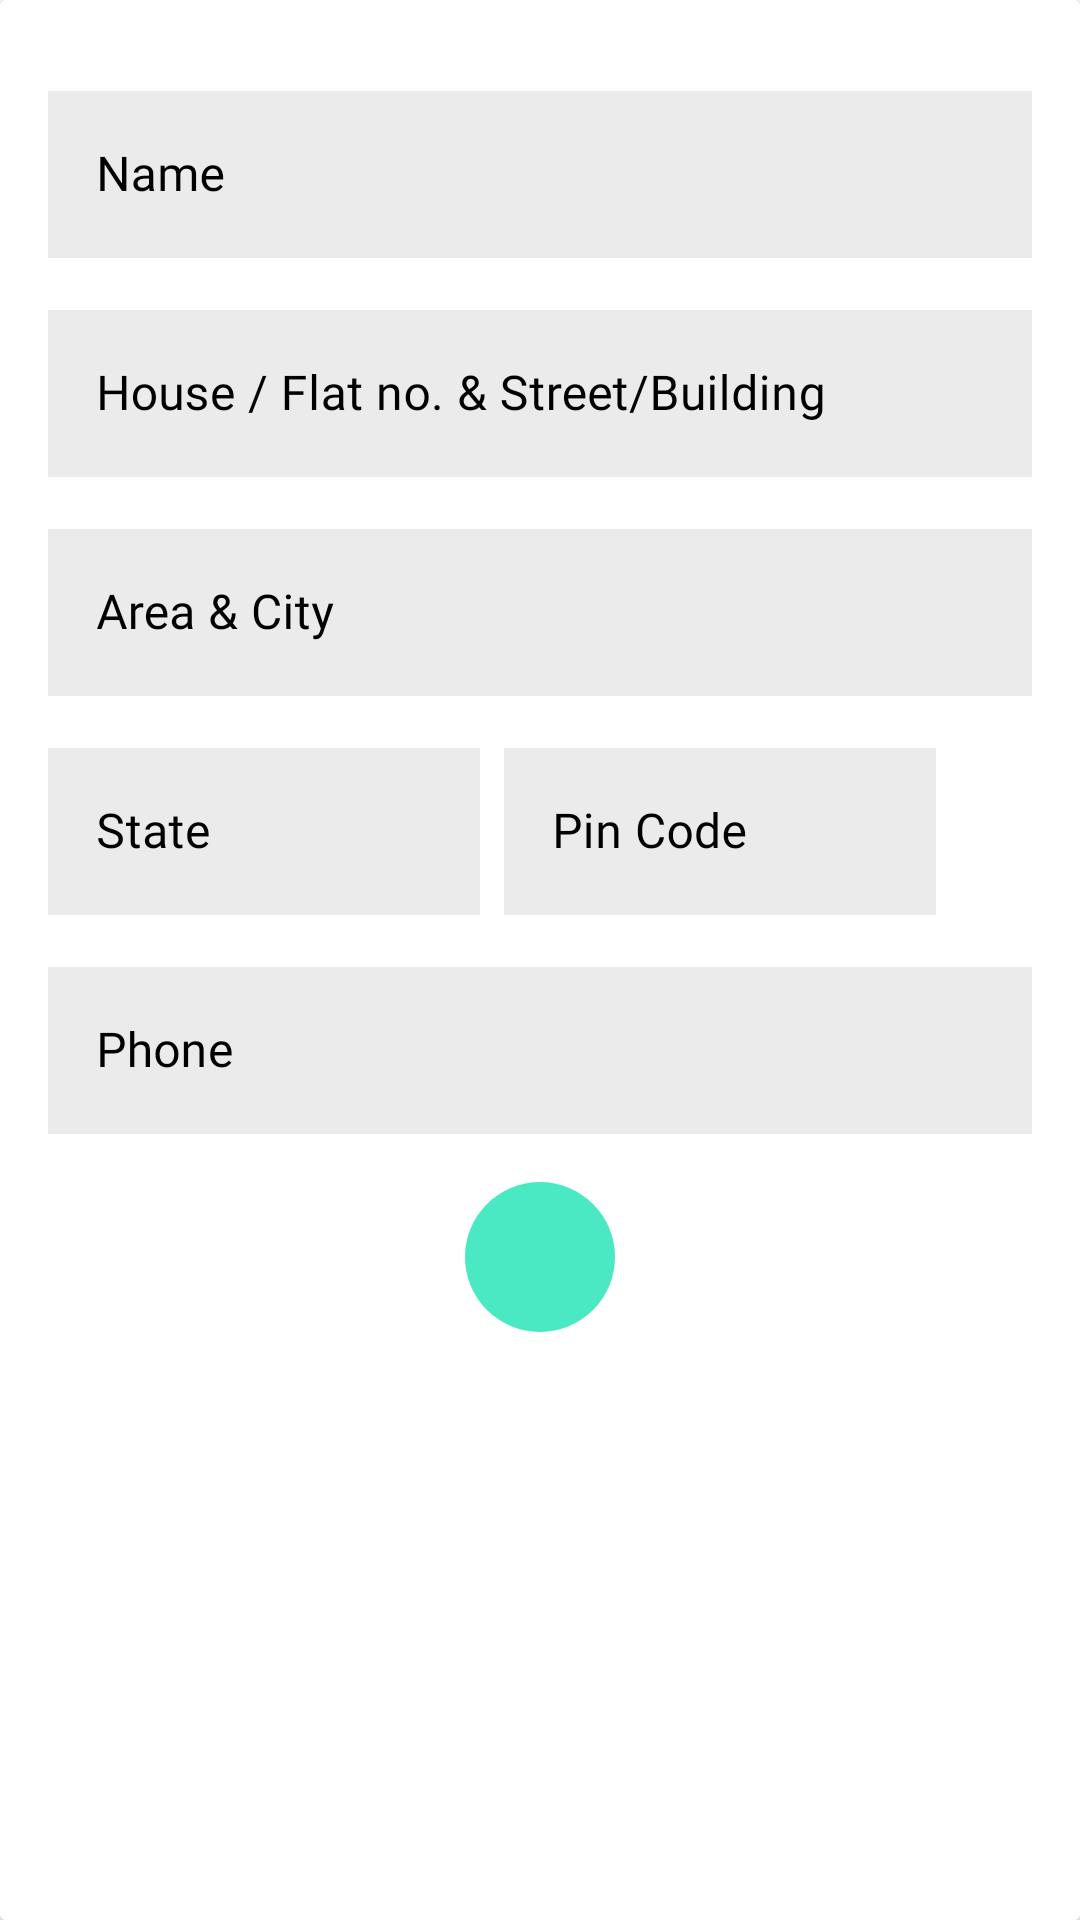

Here is an Android app screen rendered from its layout file. Give the layout XML and the strings, colors and styles it references.
<!-- AndroidManifest.xml: application theme Theme.VeggiesDemo -->
<!-- res/layout/dialog_add_details.xml -->
<?xml version="1.0" encoding="utf-8"?>
<androidx.constraintlayout.widget.ConstraintLayout xmlns:android="http://schemas.android.com/apk/res/android"
    xmlns:app="http://schemas.android.com/apk/res-auto"
    android:layout_width="312dp"
    android:layout_height="480dp"
    android:layout_gravity="center">

    <androidx.cardview.widget.CardView
        android:layout_width="match_parent"
        android:layout_height="match_parent">

        <RelativeLayout
            android:layout_width="match_parent"
            android:layout_height="match_parent"
            android:background="@color/white">

            <com.google.android.material.textfield.TextInputLayout
                android:id="@+id/etLayoutName"
                style="@style/Widget.MaterialComponents.TextInputLayout.OutlinedBox"
                android:layout_width="match_parent"
                android:layout_height="wrap_content"
                android:layout_marginStart="16dp"
                android:layout_marginTop="25dp"
                android:layout_marginEnd="16dp"
                android:textColorHint="@color/black"
                android:hint="Name">

                <com.google.android.material.textfield.TextInputEditText
                    android:id="@+id/etName"
                    android:layout_width="match_parent"
                    android:layout_height="wrap_content"
                    android:fontFamily="@font/saira_semibold"
                    android:textColor="@color/black"
                    android:background="@color/secondary_white"
                    android:textSize="16sp" />
            </com.google.android.material.textfield.TextInputLayout>

            <com.google.android.material.textfield.TextInputLayout
                android:id="@+id/etLayoutAddress"
                style="@style/Widget.MaterialComponents.TextInputLayout.OutlinedBox"
                android:layout_width="match_parent"
                android:layout_height="wrap_content"
                android:layout_below="@+id/etLayoutName"
                android:layout_marginStart="16dp"
                android:textColorHint="@color/black"
                android:layout_marginTop="12dp"
                android:layout_marginEnd="16dp"
                android:hint="@string/house_flat_no_street_building">

                <com.google.android.material.textfield.TextInputEditText
                    android:id="@+id/etAddress"
                    android:layout_width="match_parent"
                    android:layout_height="wrap_content"
                    android:background="@color/secondary_white"
                    android:fontFamily="@font/saira_semibold"
                    android:textColor="@color/black"
                    android:textSize="16sp" />
            </com.google.android.material.textfield.TextInputLayout>

            <com.google.android.material.textfield.TextInputLayout
                android:id="@+id/etLayoutCity"
                style="@style/Widget.MaterialComponents.TextInputLayout.OutlinedBox"
                android:layout_width="match_parent"
                android:layout_height="wrap_content"
                android:layout_below="@+id/etLayoutAddress"
                android:layout_marginStart="16dp"
                android:layout_marginTop="12dp"
                android:layout_marginEnd="16dp"
                android:hint="@string/area_city"
                android:textColorHint="@color/black">

                <com.google.android.material.textfield.TextInputEditText
                    android:id="@+id/etAreaAndCity"
                    android:layout_width="match_parent"
                    android:layout_height="wrap_content"
                    android:background="@color/secondary_white"
                    android:fontFamily="@font/saira_semibold"
                    android:textColor="@color/black"
                    android:textSize="16sp" />
            </com.google.android.material.textfield.TextInputLayout>

            <com.google.android.material.textfield.TextInputLayout
                android:id="@+id/etLayoutState"
                style="@style/Widget.MaterialComponents.TextInputLayout.OutlinedBox"
                android:layout_width="144dp"
                android:layout_height="wrap_content"
                android:layout_below="@+id/etLayoutCity"
                android:layout_marginLeft="16dp"
                android:layout_marginTop="12dp"
                android:layout_marginRight="8dp"
                android:hint="State"
                android:textColorHint="@color/black">

                <com.google.android.material.textfield.TextInputEditText
                    android:id="@+id/etState"
                    android:layout_width="match_parent"
                    android:layout_height="wrap_content"
                    android:background="@color/secondary_white"
                    android:fontFamily="@font/saira_semibold"
                    android:textColor="@color/black"
                    android:textSize="16sp" />
            </com.google.android.material.textfield.TextInputLayout>

            <com.google.android.material.textfield.TextInputLayout
                android:id="@+id/etLayoutPinCode"
                style="@style/Widget.MaterialComponents.TextInputLayout.OutlinedBox"
                android:layout_width="144dp"
                android:layout_height="wrap_content"
                android:layout_below="@+id/etLayoutCity"
                android:layout_marginTop="12dp"
                android:layout_marginRight="16dp"
                android:layout_toRightOf="@+id/etLayoutState"
                android:hint="Pin Code"
                android:textColorHint="@color/black">

                <com.google.android.material.textfield.TextInputEditText
                    android:id="@+id/etPinCode"
                    android:layout_width="match_parent"
                    android:layout_height="wrap_content"
                    android:background="@color/secondary_white"
                    android:fontFamily="@font/saira_semibold"
                    android:inputType="number"
                    android:maxLength="8"
                    android:textColor="@color/black"
                    android:textSize="16sp" />
            </com.google.android.material.textfield.TextInputLayout>

            <com.google.android.material.textfield.TextInputLayout
                android:id="@+id/etLayoutPhone"
                style="@style/Widget.MaterialComponents.TextInputLayout.OutlinedBox"
                android:layout_width="match_parent"
                android:layout_height="wrap_content"
                android:layout_below="@+id/etLayoutState"
                android:layout_marginStart="16dp"
                android:layout_marginTop="12dp"
                android:layout_marginEnd="16dp"
                android:hint="Phone"
                android:textColorHint="@color/black">

                <com.google.android.material.textfield.TextInputEditText
                    android:id="@+id/etPhone"
                    android:layout_width="match_parent"
                    android:layout_height="wrap_content"
                    android:background="@color/secondary_white"
                    android:fontFamily="@font/saira_semibold"
                    android:inputType="number"
                    android:maxLength="10"
                    android:textColor="@color/black"
                    android:textSize="16sp" />
            </com.google.android.material.textfield.TextInputLayout>

            <RelativeLayout
                android:id="@+id/AddLayout"
                android:layout_width="50dp"
                android:layout_height="50dp"
                android:layout_below="@+id/etLayoutPhone"
                android:layout_centerHorizontal="true"
                android:layout_marginTop="16dp"
                android:layout_marginBottom="16dp"
                android:background="@drawable/circle_btn_bg">

                <ImageView
                    android:layout_width="wrap_content"
                    android:layout_height="wrap_content"
                    android:layout_centerInParent="true"
                    android:src="@drawable/ic_forward"
                    app:tint="@color/black" />

                <Button
                    android:id="@+id/btnSaveDetails"
                    android:layout_width="match_parent"
                    android:layout_height="match_parent"
                    android:background="@color/transparent" />
            </RelativeLayout>


        </RelativeLayout>
    </androidx.cardview.widget.CardView>

</androidx.constraintlayout.widget.ConstraintLayout>
<!-- resources referenced by this layout -->
<resources>
  <color name="black">#FF000000</color>
  <color name="secondary_white">#EBEBEB</color>
  <color name="transparent">#00000000</color>
  <color name="white">#FFFFFFFF</color>
  <!-- drawable circle_btn_bg (drawable) -->
  <?xml version="1.0" encoding="utf-8"?>
  <shape android:shape="oval" xmlns:android="http://schemas.android.com/apk/res/android">
      <solid android:color="@color/blue_primary"/>
      <corners android:radius="20dp"/>
  </shape>
  <string name="area_city">Area &amp; City</string>
  <string name="house_flat_no_street_building">House / Flat no. &amp; Street/Building</string>
  <style name="Theme.VeggiesDemo" parent="Theme.MaterialComponents.DayNight.NoActionBar">
          
          <item name="colorPrimary">@color/blue_primary</item>
          <item name="colorPrimaryVariant">@color/white</item>
          <item name="colorOnPrimary">@color/secondary_white</item>
          
          <item name="colorSecondary">@color/blue_primary</item>
          <item name="colorSecondaryVariant">@color/white</item>
          <item name="colorOnSecondary">@color/black</item>
          
          <item name="android:statusBarColor" tools:targetApi="l">?attr/colorPrimary</item>
          
      </style>
  <color name="blue_primary">#4BE9C3</color>
</resources>
